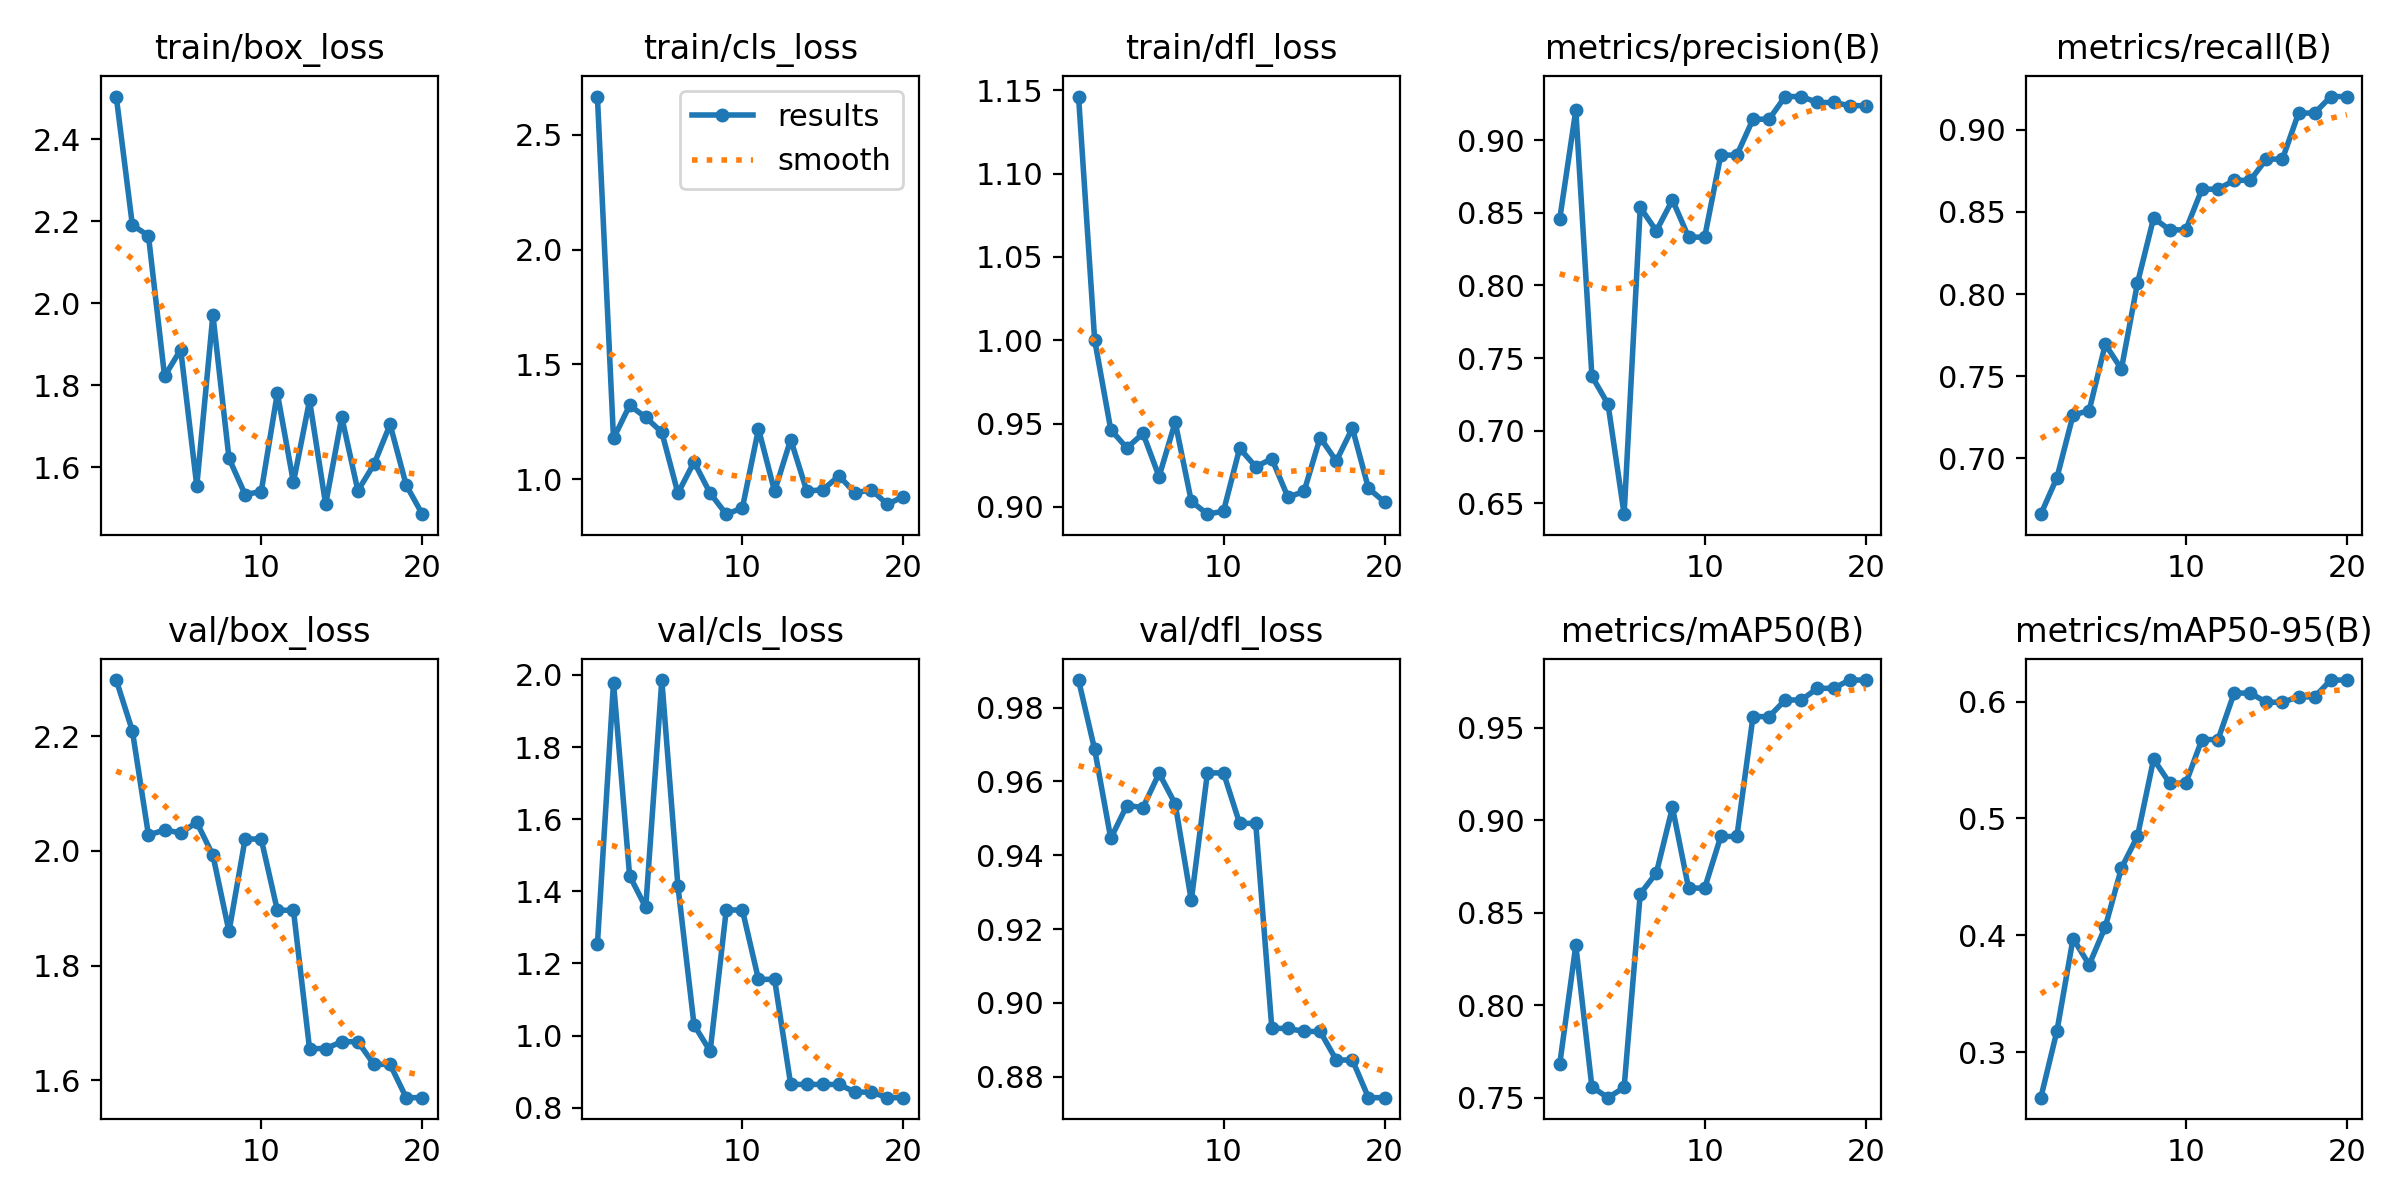

Values plotted in this chart, from the file beside it:
epoch, time, train/box_loss, train/cls_loss, train/dfl_loss, metrics/precision(B), metrics/recall(B), metrics/mAP50(B), metrics/mAP50-95(B), val/box_loss, val/cls_loss, val/dfl_loss, lr/pg0, lr/pg1, lr/pg2
1, 228, 2.504, 2.667, 1.146, 0.8456, 0.666, 0.7681, 0.2609, 2.299, 1.253, 0.9875, 0.09307, 7e-05, 7e-05
2, 429.2, 2.19, 1.177, 1, 0.9207, 0.6882, 0.8324, 0.3181, 2.21, 1.979, 0.9687, 0.08514, 0.0001426, 0.0001426
3, 657.2, 2.164, 1.321, 0.9464, 0.7376, 0.7263, 0.7559, 0.3972, 2.028, 1.443, 0.9446, 0.07721, 0.0002072, 0.0002072
4, 867.3, 1.821, 1.27, 0.9353, 0.7183, 0.729, 0.7501, 0.3748, 2.037, 1.355, 0.9535, 0.06926, 0.000264, 0.000264
5, 1079, 1.887, 1.204, 0.9441, 0.6426, 0.7694, 0.7557, 0.4072, 2.032, 1.986, 0.9529, 0.06131, 0.0003128, 0.0003128
6, 1307, 1.554, 0.9386, 0.9182, 0.8537, 0.7543, 0.8603, 0.4574, 2.05, 1.414, 0.9622, 0.05335, 0.0003537, 0.0003537
7, 1514, 1.971, 1.075, 0.9509, 0.8376, 0.8067, 0.8716, 0.4848, 1.993, 1.03, 0.9539, 0.04539, 0.0003866, 0.0003866
8, 1732, 1.621, 0.9386, 0.9034, 0.8589, 0.8463, 0.907, 0.5507, 1.859, 0.9566, 0.9278, 0.03741, 0.0004117, 0.0004117
9, 1941, 1.533, 0.8474, 0.8956, 0.8333, 0.8391, 0.8634, 0.5302, 2.021, 1.348, 0.9623, 0.02943, 0.0004288, 0.0004288
10, 2150, 1.54, 0.874, 0.8974, 0.8333, 0.8391, 0.8634, 0.5302, 2.021, 1.348, 0.9623, 0.02144, 0.0004381, 0.0004381
11, 2352, 1.78, 1.219, 0.9352, 0.8898, 0.8639, 0.8913, 0.5676, 1.897, 1.156, 0.9486, 0.01344, 0.0004394, 0.0004394
12, 2542, 1.563, 0.947, 0.9241, 0.8898, 0.8639, 0.8913, 0.5676, 1.897, 1.156, 0.9486, 0.005433, 0.0004327, 0.0004327
13, 2719, 1.762, 1.173, 0.9288, 0.9145, 0.8692, 0.9561, 0.6073, 1.655, 0.8646, 0.8931, 0.000406, 0.000406, 0.000406
14, 2896, 1.509, 0.9479, 0.9059, 0.9145, 0.8692, 0.9561, 0.6073, 1.655, 0.8646, 0.8931, 0.0003565, 0.0003565, 0.0003565
15, 3075, 1.722, 0.9539, 0.9093, 0.93, 0.8822, 0.9651, 0.5995, 1.667, 0.8645, 0.8923, 0.000307, 0.000307, 0.000307
16, 3249, 1.542, 1.014, 0.9416, 0.93, 0.8822, 0.9651, 0.5995, 1.667, 0.8645, 0.8923, 0.0002575, 0.0002575, 0.0002575
17, 3432, 1.607, 0.9394, 0.9275, 0.926, 0.9102, 0.9714, 0.6041, 1.627, 0.8433, 0.8845, 0.000208, 0.000208, 0.000208
18, 3614, 1.704, 0.9544, 0.9472, 0.926, 0.9102, 0.9714, 0.6041, 1.627, 0.8433, 0.8845, 0.0001585, 0.0001585, 0.0001585
19, 3793, 1.556, 0.8904, 0.9111, 0.9238, 0.9203, 0.9758, 0.6185, 1.569, 0.8278, 0.8743, 0.000109, 0.000109, 0.000109
20, 3978, 1.485, 0.9241, 0.903, 0.9238, 0.9203, 0.9758, 0.6185, 1.569, 0.8278, 0.8743, 5.95e-05, 5.95e-05, 5.95e-05
